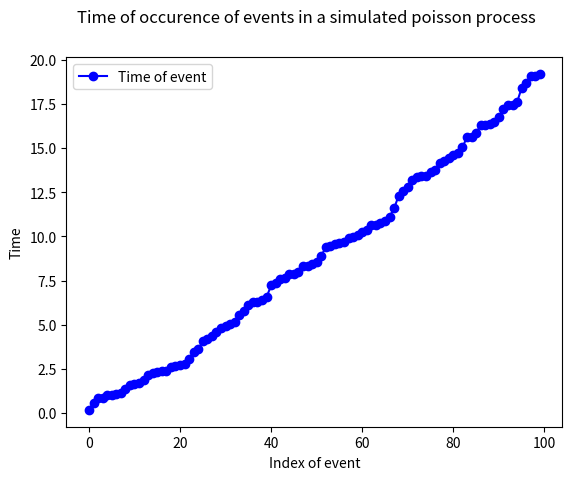

Python code for this plot:
# -*- coding: utf-8 -*-
"""Assignment2.ipynb

Automatically generated by Colaboratory.

Original file is located at
    https://colab.research.google.com/<link-removed>
"""

import random
import math
import statistics
import matplotlib.pyplot as plt

_lambda=5
num_events=100
event_num=[]
inter_event_times=[]
event_times=[]
event_time=0

for i in range(num_events):
  event_num.append(i)

  #get a random probability value from the uniform distribution
  n=random.random()

  #generating inter event time from exponential distribution of CDF
  inter_event_time=-math.log(1.0-n)/_lambda
  inter_event_times.append(inter_event_time)

  #adding inter event time to the sum to get next event time
  event_time=event_time+inter_event_time
  event_times.append(event_time)


#plotting each event times
fig=plt.figure()
fig.suptitle('Time of occurence of events in a simulated poisson process')
plot,=plt.plot(event_num,event_times,'bo-',label='Time of event')
plt.legend(handles=[plot])

plt.xlabel('Index of event')
plt.ylabel('Time')
plt.show()